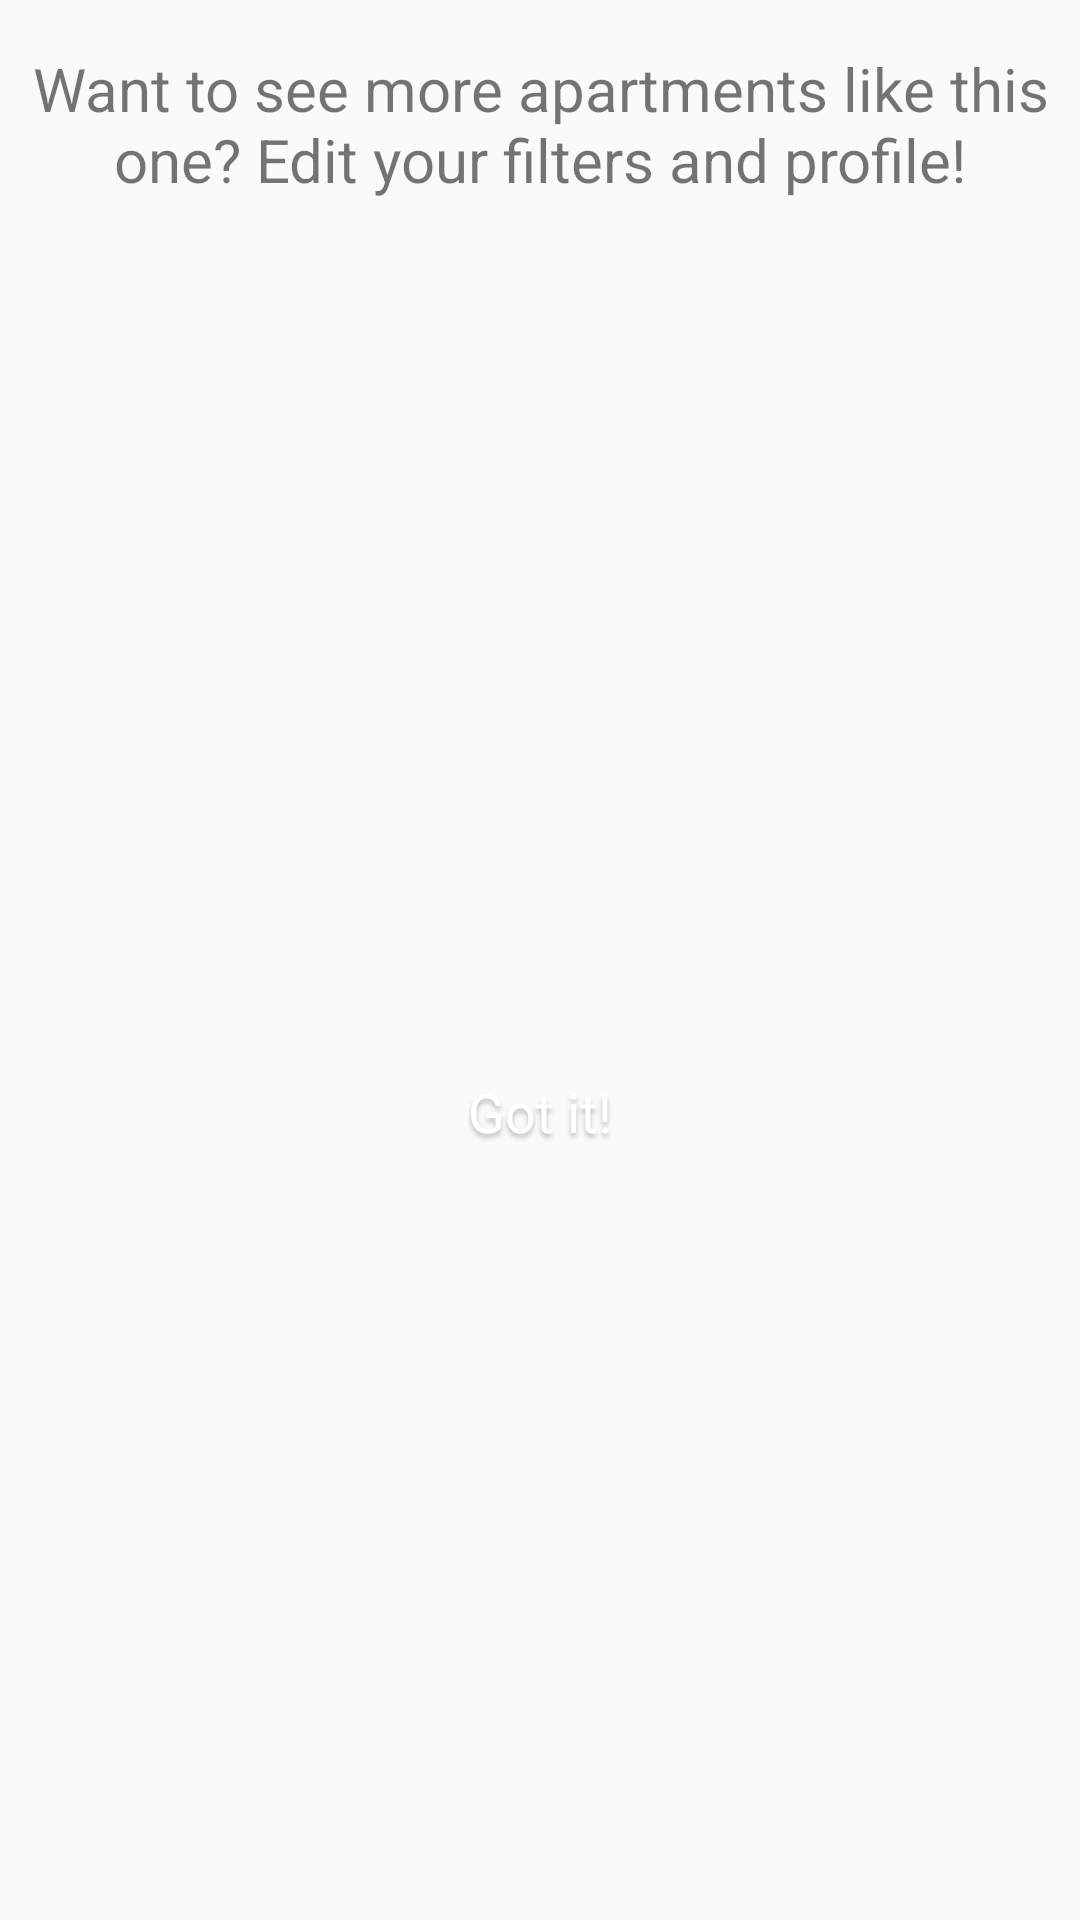

This screen was rendered from an Android layout file. Write that file and the resources it references.
<!-- AndroidManifest.xml: application theme Theme.AppCompat.Light.NoActionBar -->
<!-- res/layout/activity_pressed_like_dialog.xml -->
<?xml version="1.0" encoding="utf-8"?>
<androidx.constraintlayout.widget.ConstraintLayout xmlns:android="http://schemas.android.com/apk/res/android"
    xmlns:app="http://schemas.android.com/apk/res-auto"
    xmlns:tools="http://schemas.android.com/tools"
    android:id="@+id/cl_pressed_like_dialog"
    android:layout_width="match_parent"
    android:layout_height="match_parent"
    tools:context=".PressedLikeDialogActivity">

    <TextView
        android:id="@+id/tv_like_instruction"
        android:layout_width="wrap_content"
        android:layout_height="wrap_content"
        android:layout_marginStart="8dp"
        android:layout_marginTop="16dp"
        android:layout_marginEnd="8dp"
        android:gravity="center"
        android:text="@string/want_to_see_more_apartments_like_this_one_n_edit_your_filters_and_profile"
        android:textSize="20sp"
        app:layout_constraintEnd_toEndOf="parent"
        app:layout_constraintStart_toStartOf="parent"
        app:layout_constraintTop_toTopOf="parent" />

    <ImageView
        android:id="@+id/btn_ok_like_dialog"
        android:layout_width="wrap_content"
        android:layout_height="wrap_content"
        android:layout_marginTop="16dp"
        android:layout_marginBottom="16dp"
        android:onClick="onClickOkLike"
        app:layout_constraintBottom_toBottomOf="parent"
        app:layout_constraintEnd_toEndOf="parent"
        app:layout_constraintStart_toStartOf="parent"
        app:layout_constraintTop_toBottomOf="@+id/tv_like_instruction"
        app:srcCompat="@drawable/ic_button_save_small" />

    <TextView
        android:id="@+id/btn_ok_txt_like_in"
        android:layout_width="wrap_content"
        android:layout_height="wrap_content"
        android:layout_marginTop="5dp"
        android:shadowColor="#40000000"
        android:shadowDy="4"
        android:shadowRadius="4"
        android:text="@string/got_it"
        android:textColor="#FFFFFF"
        android:textSize="18sp"
        app:layout_constraintEnd_toEndOf="@+id/btn_ok_like_dialog"
        app:layout_constraintStart_toStartOf="@+id/btn_ok_like_dialog"
        app:layout_constraintTop_toTopOf="@+id/btn_ok_like_dialog" />


</androidx.constraintlayout.widget.ConstraintLayout>
<!-- resources referenced by this layout -->
<resources>
  <string name="got_it">Got it!</string>
  <string name="want_to_see_more_apartments_like_this_one_n_edit_your_filters_and_profile">Want to see more apartments like this one?  Edit your filters and profile!</string>
</resources>
